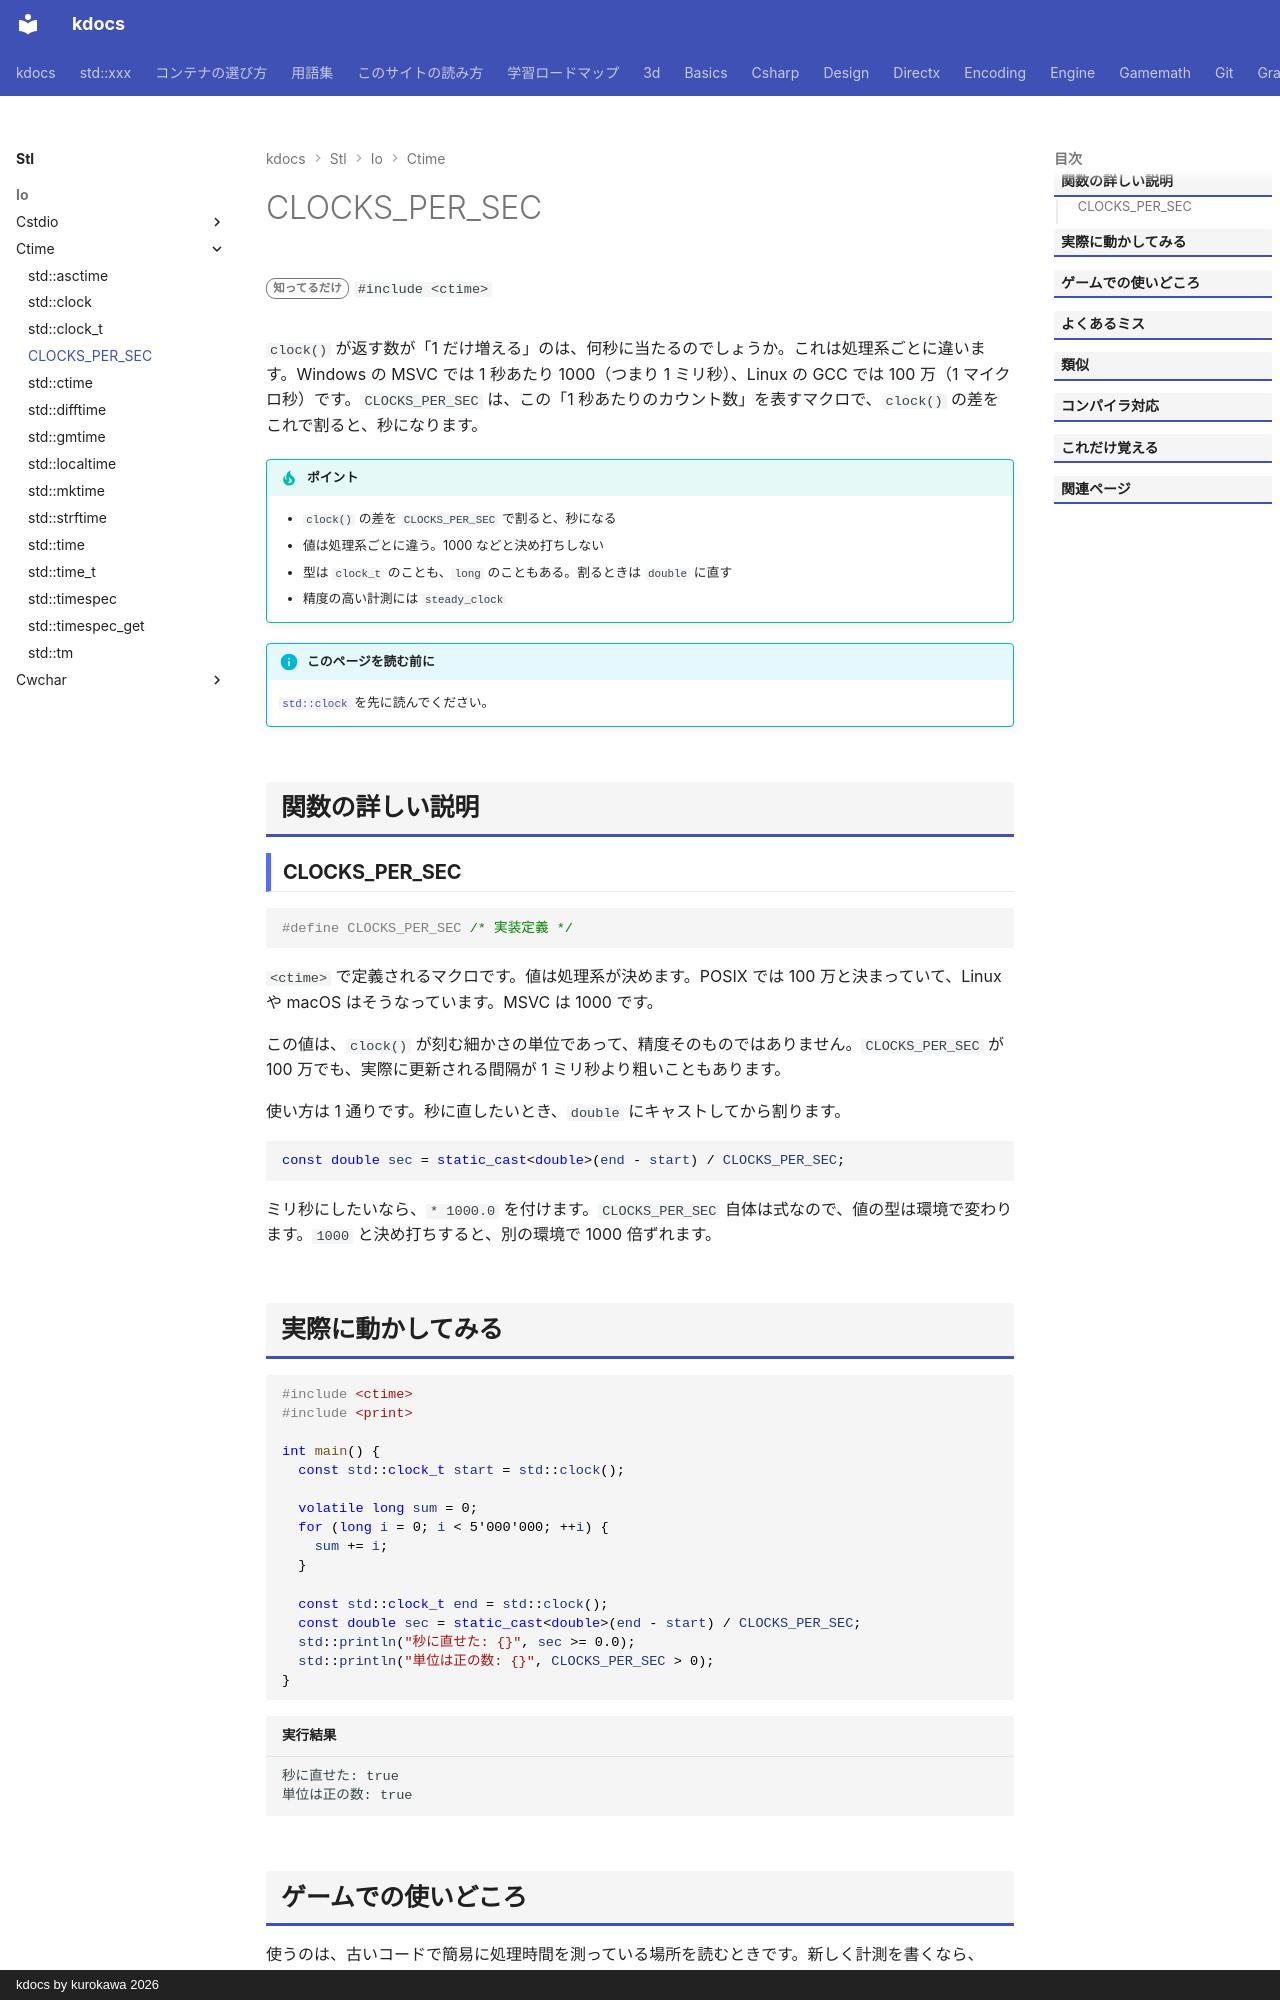

repository: qwzxdf/kdocs · page: stl/io/ctime/clocks_per_sec/index.html · generator: mkdocs · copyright: kdocs by kurokawa 2026

---
title: CLOCKS_PER_SEC
summary: "clock() の値を、秒に直すための 1 秒あたりのカウント数。"
order: 900
tags:
  - 入出力・文字列
---

# CLOCKS_PER_SEC

<div class="page-badges" markdown>
<span class="rank rank-rare">知ってるだけ</span>
`#include <ctime>`
</div>

`clock()` が返す数が「1 だけ増える」のは、何秒に当たるのでしょうか。これは処理系ごとに違います。Windows の MSVC では 1 秒あたり 1000（つまり 1 ミリ秒）、Linux の GCC では 100 万（1 マイクロ秒）です。`CLOCKS_PER_SEC` は、この「1 秒あたりのカウント数」を表すマクロで、`clock()` の差をこれで割ると、秒になります。

!!! tip "ポイント"
    - `clock()` の差を `CLOCKS_PER_SEC` で割ると、秒になる
    - 値は処理系ごとに違う。1000 などと決め打ちしない
    - 型は `clock_t` のことも、`long` のこともある。割るときは `double` に直す
    - 精度の高い計測には `steady_clock`

!!! info "このページを読む前に"
    [`std::clock`](clock.md) を先に読んでください。

## 関数の詳しい説明

### CLOCKS_PER_SEC {#clocks_per_sec}

```cpp
#define CLOCKS_PER_SEC /* 実装定義 */
```

`<ctime>` で定義されるマクロです。値は処理系が決めます。POSIX では 100 万と決まっていて、Linux や macOS はそうなっています。MSVC は 1000 です。

この値は、`clock()` が刻む細かさの単位であって、精度そのものではありません。`CLOCKS_PER_SEC` が 100 万でも、実際に更新される間隔が 1 ミリ秒より粗いこともあります。

使い方は 1 通りです。秒に直したいとき、`double` にキャストしてから割ります。

```cpp
const double sec = static_cast<double>(end - start) / CLOCKS_PER_SEC;
```

ミリ秒にしたいなら、`* 1000.0` を付けます。`CLOCKS_PER_SEC` 自体は式なので、値の型は環境で変わります。`1000` と決め打ちすると、別の環境で 1000 倍ずれます。
